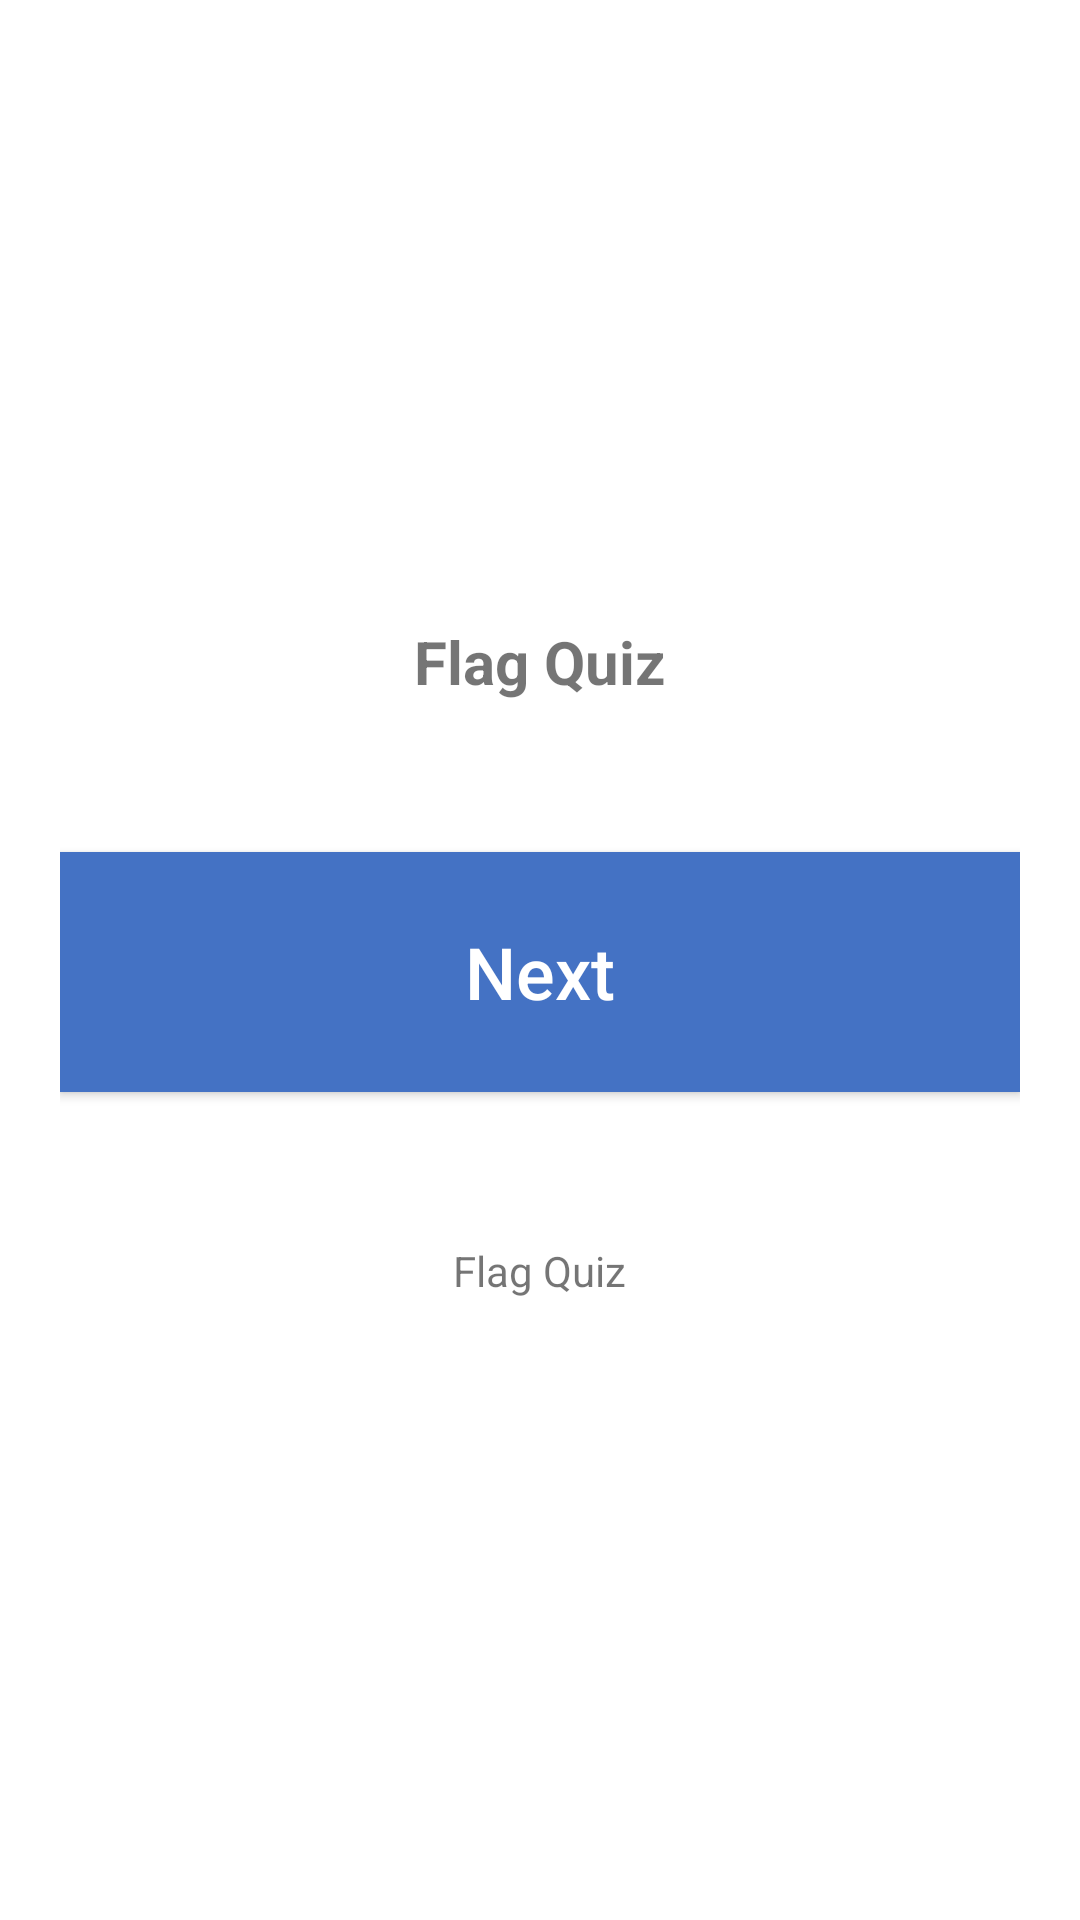

This screen was rendered from an Android layout file. Write that file and the resources it references.
<!-- AndroidManifest.xml: application theme Theme.FlagQuiz -->
<!-- res/layout/activity_answer.xml -->
<?xml version="1.0" encoding="utf-8"?>
<LinearLayout xmlns:android="http://schemas.android.com/apk/res/android"
    xmlns:tools="http://schemas.android.com/tools"
    android:layout_width="match_parent"
    android:layout_height="match_parent"
    android:gravity="center"
    android:orientation="vertical"
    android:padding="20dp"
    tools:context=".activities.AnswerActivity">

    <TextView
        android:id="@+id/result"
        android:layout_width="wrap_content"
        android:layout_height="wrap_content"
        android:gravity="center"
        android:text="@string/app_name"
        android:textSize="20sp"
        android:textStyle="bold" />

    <androidx.appcompat.widget.AppCompatButton
        android:id="@+id/next"
        android:layout_width="match_parent"
        android:layout_height="80dp"
        android:layout_marginTop="50dp"
        android:background="@color/purple_500"
        android:text="@string/next"
        android:textAllCaps="false"
        android:textColor="@color/white"
        android:textSize="24sp" />

    <TextView
        android:id="@+id/question"
        android:layout_width="wrap_content"
        android:layout_height="wrap_content"
        android:layout_marginTop="50dp"
        android:gravity="center"
        android:text="@string/app_name" />

</LinearLayout>
<!-- resources referenced by this layout -->
<resources>
  <color name="purple_500">#4472C4</color>
  <color name="white">#FFFFFFFF</color>
  <string name="app_name">Flag Quiz</string>
  <string name="next">Next</string>
  <style name="Theme.FlagQuiz" parent="Theme.MaterialComponents.DayNight.NoActionBar">
          
          <item name="colorPrimary">@color/purple_500</item>
          <item name="colorPrimaryVariant">@color/purple_700</item>
          <item name="colorOnPrimary">@color/white</item>
          
          <item name="colorSecondary">@color/teal_200</item>
          <item name="colorSecondaryVariant">@color/teal_700</item>
          <item name="colorOnSecondary">@color/black</item>
          
          <item name="android:statusBarColor">@color/white</item>
          <item name="android:windowLightStatusBar" tools:targetApi="m">true</item>
          
      </style>
  <color name="purple_700">#4472C4</color>
  <color name="teal_200">#FF03DAC5</color>
  <color name="teal_700">#FF018786</color>
  <color name="black">#FF000000</color>
</resources>
